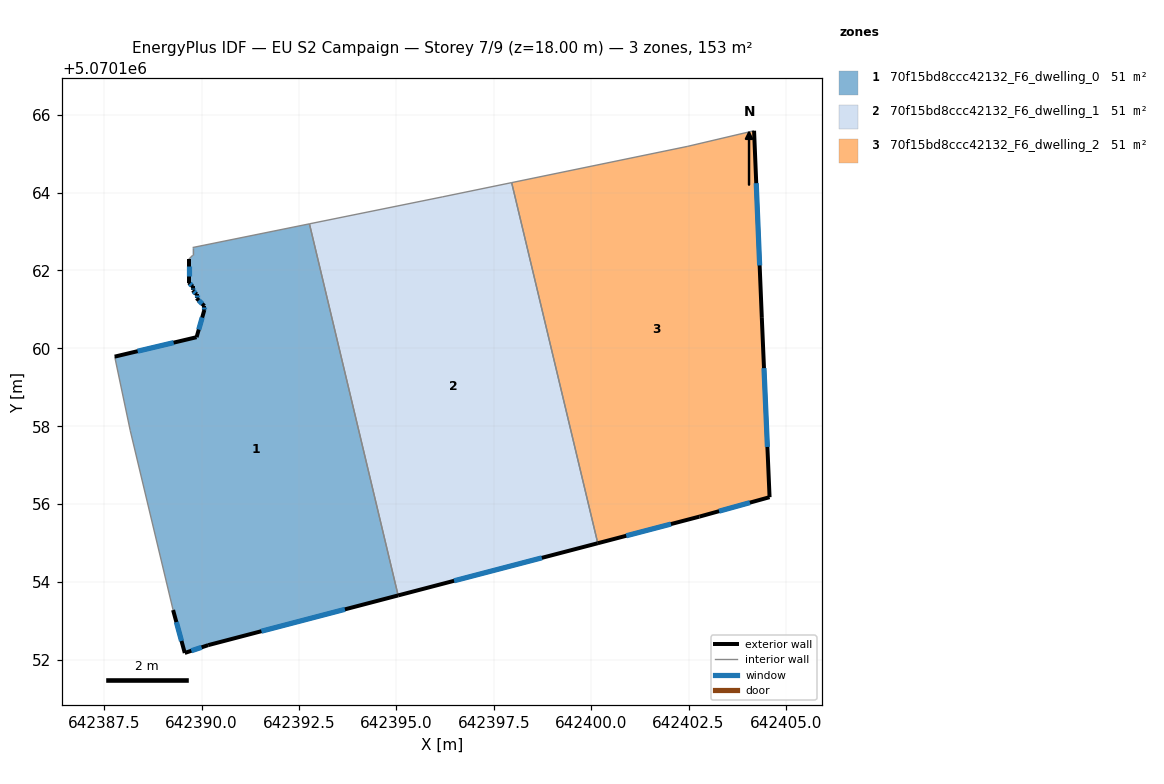
=== STOREY PLAN SPEC (per zone: floor XY polygon, exterior-wall plan segments, windows/doors) ===
zone 1: 70f15bd8ccc42132_F6_dwelling_0  (51.2 m²)
  floor: (642395.05, 5070153.66) (642392.77, 5070163.20) (642389.77, 5070162.59) (642389.77, 5070162.39) (642389.67, 5070162.29) (642389.67, 5070161.69) (642389.77, 5070161.59) (642389.77, 5070161.49) (642389.87, 5070161.39) (642389.87, 5070161.29) (642390.07, 5070161.09) (642390.07, 5070160.99) (642389.87, 5070160.29) (642387.77, 5070159.79) (642388.17, 5070157.88) (642389.27, 5070153.28) (642389.57, 5070152.18) (642390.17, 5070152.38)
  exterior wall: (642387.77, 5070159.79) – (642389.87, 5070160.29)  [2.2 m]
    window: (642388.36, 5070159.93) – (642389.28, 5070160.15)  [1.3 m²]
  exterior wall: (642389.87, 5070160.29) – (642390.07, 5070160.99)  [0.7 m]
    window: (642389.93, 5070160.48) – (642390.02, 5070160.79)  [0.4 m²]
  exterior wall: (642390.07, 5070160.99) – (642390.07, 5070161.09)  [0.1 m]
    window: (642390.07, 5070161.02) – (642390.07, 5070161.06)  [0.1 m²]
  exterior wall: (642390.07, 5070161.09) – (642389.87, 5070161.29)  [0.3 m]
    window: (642390.02, 5070161.14) – (642389.93, 5070161.23)  [0.2 m²]
  exterior wall: (642389.87, 5070161.29) – (642389.87, 5070161.39)  [0.1 m]
    window: (642389.87, 5070161.32) – (642389.87, 5070161.36)  [0.1 m²]
  exterior wall: (642389.87, 5070161.39) – (642389.77, 5070161.49)  [0.1 m]
    window: (642389.84, 5070161.42) – (642389.80, 5070161.46)  [0.1 m²]
  exterior wall: (642389.77, 5070161.49) – (642389.77, 5070161.59)  [0.1 m]
    window: (642389.77, 5070161.52) – (642389.77, 5070161.56)  [0.1 m²]
  exterior wall: (642389.77, 5070161.59) – (642389.67, 5070161.69)  [0.1 m]
    window: (642389.74, 5070161.62) – (642389.70, 5070161.66)  [0.1 m²]
  exterior wall: (642389.67, 5070161.69) – (642389.67, 5070162.29)  [0.6 m]
    window: (642389.67, 5070161.86) – (642389.67, 5070162.12)  [0.3 m²]
  exterior wall: (642395.05, 5070153.66) – (642390.17, 5070152.38)  [5.0 m]
    window: (642393.68, 5070153.30) – (642391.54, 5070152.74)  [2.9 m²]
  exterior wall: (642390.17, 5070152.38) – (642389.57, 5070152.18)  [0.6 m]
    window: (642390.00, 5070152.32) – (642389.74, 5070152.24)  [0.4 m²]
  exterior wall: (642389.57, 5070152.18) – (642389.27, 5070153.28)  [1.1 m]
    window: (642389.48, 5070152.49) – (642389.35, 5070152.97)  [0.7 m²]
  interior walls: 6
zone 2: 70f15bd8ccc42132_F6_dwelling_1  (51.2 m²)
  floor: (642400.17, 5070155.00) (642397.96, 5070164.25) (642396.18, 5070163.89) (642392.77, 5070163.20) (642395.05, 5070153.66)
  exterior wall: (642400.17, 5070155.00) – (642395.05, 5070153.66)  [5.3 m]
    window: (642398.74, 5070154.62) – (642396.48, 5070154.03)  [3.1 m²]
  interior walls: 4
zone 3: 70f15bd8ccc42132_F6_dwelling_2  (51.2 m²)
  floor: (642404.58, 5070156.18) (642404.38, 5070160.78) (642404.18, 5070165.59) (642402.48, 5070165.19) (642397.96, 5070164.25) (642400.17, 5070155.00) (642402.78, 5070155.68)
  exterior wall: (642404.38, 5070160.78) – (642404.58, 5070156.18)  [4.6 m]
    window: (642404.44, 5070159.49) – (642404.53, 5070157.47)  [2.7 m²]
  exterior wall: (642404.58, 5070156.18) – (642402.78, 5070155.68)  [1.9 m]
    window: (642404.08, 5070156.04) – (642403.28, 5070155.82)  [1.1 m²]
  exterior wall: (642402.78, 5070155.68) – (642400.17, 5070155.00)  [2.7 m]
    window: (642402.05, 5070155.49) – (642400.90, 5070155.19)  [1.6 m²]
  exterior wall: (642404.18, 5070165.59) – (642404.38, 5070160.78)  [4.8 m]
    window: (642404.24, 5070164.24) – (642404.33, 5070162.13)  [2.8 m²]
  interior walls: 3

=== DERIVED (storey summary) ===
Building: EU S2 Campaign
Storey: 7 of 9  (floor level z = 18.00 m)
Storey gross floor area: 153.5 m²
Zones on this storey: 3
  - 70f15bd8ccc42132_F6_dwelling_0: floor 51.2 m²; exterior wall 11.2 m (33.5 m²); 12 window(s) 6.5 m²; WWR 19.3%
  - 70f15bd8ccc42132_F6_dwelling_1: floor 51.2 m²; exterior wall 5.3 m (15.9 m²); 1 window(s) 3.1 m²; WWR 19.3%
  - 70f15bd8ccc42132_F6_dwelling_2: floor 51.2 m²; exterior wall 14.0 m (41.9 m²); 4 window(s) 8.1 m²; WWR 19.3%
Zone adjacency (shared interzone walls):
  - 70f15bd8ccc42132_F6_dwelling_0 ↔ 70f15bd8ccc42132_F6_dwelling_1
  - 70f15bd8ccc42132_F6_dwelling_1 ↔ 70f15bd8ccc42132_F6_dwelling_2